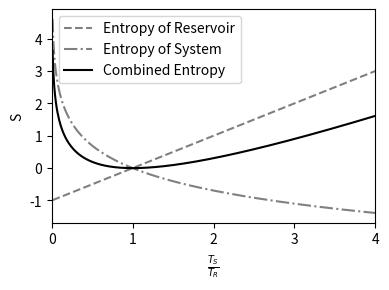

Write Python code to recreate this figure. (Note: this script raises an exception after producing the figure.)
import numpy as np
import matplotlib.pyplot as plt

C = 1 #Just setting the heat capacity to a positive number.
T_S_over_T_R = np.arange(0.01,4.05,0.01)
S_R = C*(T_S_over_T_R-1)
S_S = C*np.log(1/T_S_over_T_R)

plt.figure(figsize=[4,3],dpi=150)
plt.plot(T_S_over_T_R,S_R,'--',color='grey',label='Entropy of Reservoir')
plt.plot(T_S_over_T_R,S_S,'-.',color='grey',label='Entropy of System')
plt.plot(T_S_over_T_R,S_S+S_R,'-',color='k',label='Combined Entropy')
plt.ylabel("S")
plt.xlabel(r"$\frac{T_S}{T_R}$")
plt.legend()
plt.xlim(0,4)
plt.tight_layout()
plt.savefig("../Figures/Entropy_Universe_plot.png")
plt.show()
